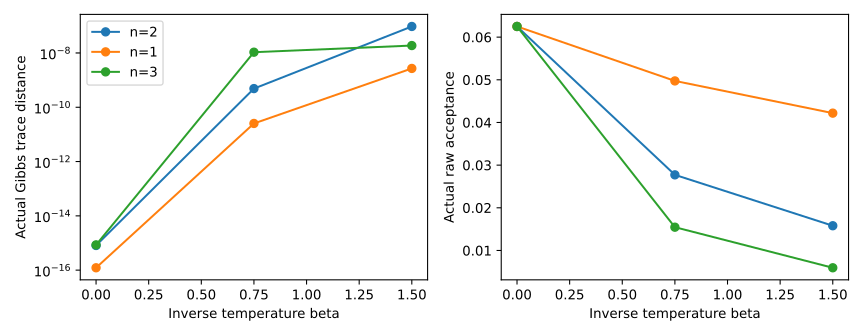

Values plotted in this chart, from the file beside it:
case_id, n_system, beta, parameter_a, even_degree, odd_degree, ideal_decoded_filter_error_upper, precompiler_source_decoded_filter_error_…, precompiler_source_Gibbs_trace_distance_…, ideal_Gibbs_trace_distance_upper, actual_encoded_operator_error, actual_gibbs_trace_distance, actual_energy_error, actual_acceptance, ideal_exact_filter_acceptance, coherent_primitive_operations, Z_trial_primitive_operations
n2-beta-1p5, 2, 1.5, 0.975, 6, 7, 6.475961088130318e-08, 6.475961101923938e-08, 9.103501473894427e-07, 9.103501454504217e-07, 1.591635476240548e-08, 9.462290804368445e-08, 1.9997311140329543e-08, 0.01579, 0.01579, 1656, 1672
n2-beta-0, 2, 0.0, 0.0, 0, 1, 3.081546888508834e-16, 3.081546888508834e-16, 6.163093777017669e-16, 6.163093777017669e-16, 2.040702263111806e-15, 8.118893040924118e-16, 5.551115123125793e-16, 0.0625, 0.0625, 731, 747
n2-beta-0p75, 2, 0.75, 0.4875, 6, 7, 3.927350404783913e-10, 3.927351094464952e-10, 2.082412889532427e-09, 2.0824125238404756e-09, 9.738807128619335e-11, 4.87474413267189e-10, 5.891187537798714e-11, 0.02772, 0.02772, 1656, 1672
n1-beta-1p5, 1, 1.5, 0.2625, 4, 5, 1.115726860050391e-08, 1.115726860050391e-08, 3.772180685892807e-08, 3.772180685892807e-08, 2.789316975310152e-09, 2.692079670296721e-09, 1.88445578586105e-09, 0.04219, 0.04219, 104, 112
n1-beta-0, 1, 0.0, 0.0, 0, 1, 3.081546888508834e-16, 3.081546888508834e-16, 6.163093777017669e-16, 6.163093777017669e-16, 2.254173242643204e-16, 1.2246467991473537e-16, 8.572527594031476e-17, 0.0625, 0.0625, 24, 32
n1-beta-0p75, 1, 0.75, 0.1312, 4, 5, 1.965480306887395e-10, 1.965480306887395e-10, 5.110942487327151e-10, 5.110942487327151e-10, 4.913651777127941e-11, 2.5340979314947276e-11, 1.7738685520463093e-11, 0.04974, 0.04974, 104, 112
n3-beta-1p5, 3, 1.5, 1.688, 8, 9, 2.151756637755991e-08, 2.1517566577925916e-08, 1.2576709439098466e-06, 1.2576709321987405e-06, 5.144769585781068e-09, 1.8755251541027295e-08, 1.5631402838778286e-08, 0.00594, 0.00594, 6237, 5868
n3-beta-0, 3, 0.0, 0.0, 0, 1, 3.081546888508834e-16, 3.081546888508834e-16, 6.163093777017669e-16, 6.163093777017669e-16, 3.724179235681275e-15, 8.529305377204759e-16, 1.406372299065922e-16, 0.0625, 0.0625, 2881, 2903
n3-beta-0p75, 3, 0.75, 0.8438, 6, 7, 2.289967846687409e-08, 2.2899678567057095e-08, 2.4758898547132103e-07, 2.4758898438815267e-07, 5.325090237680412e-09, 1.0672594067143609e-08, 1.4505824541544143e-08, 0.01545, 0.01545, 5401, 5130
